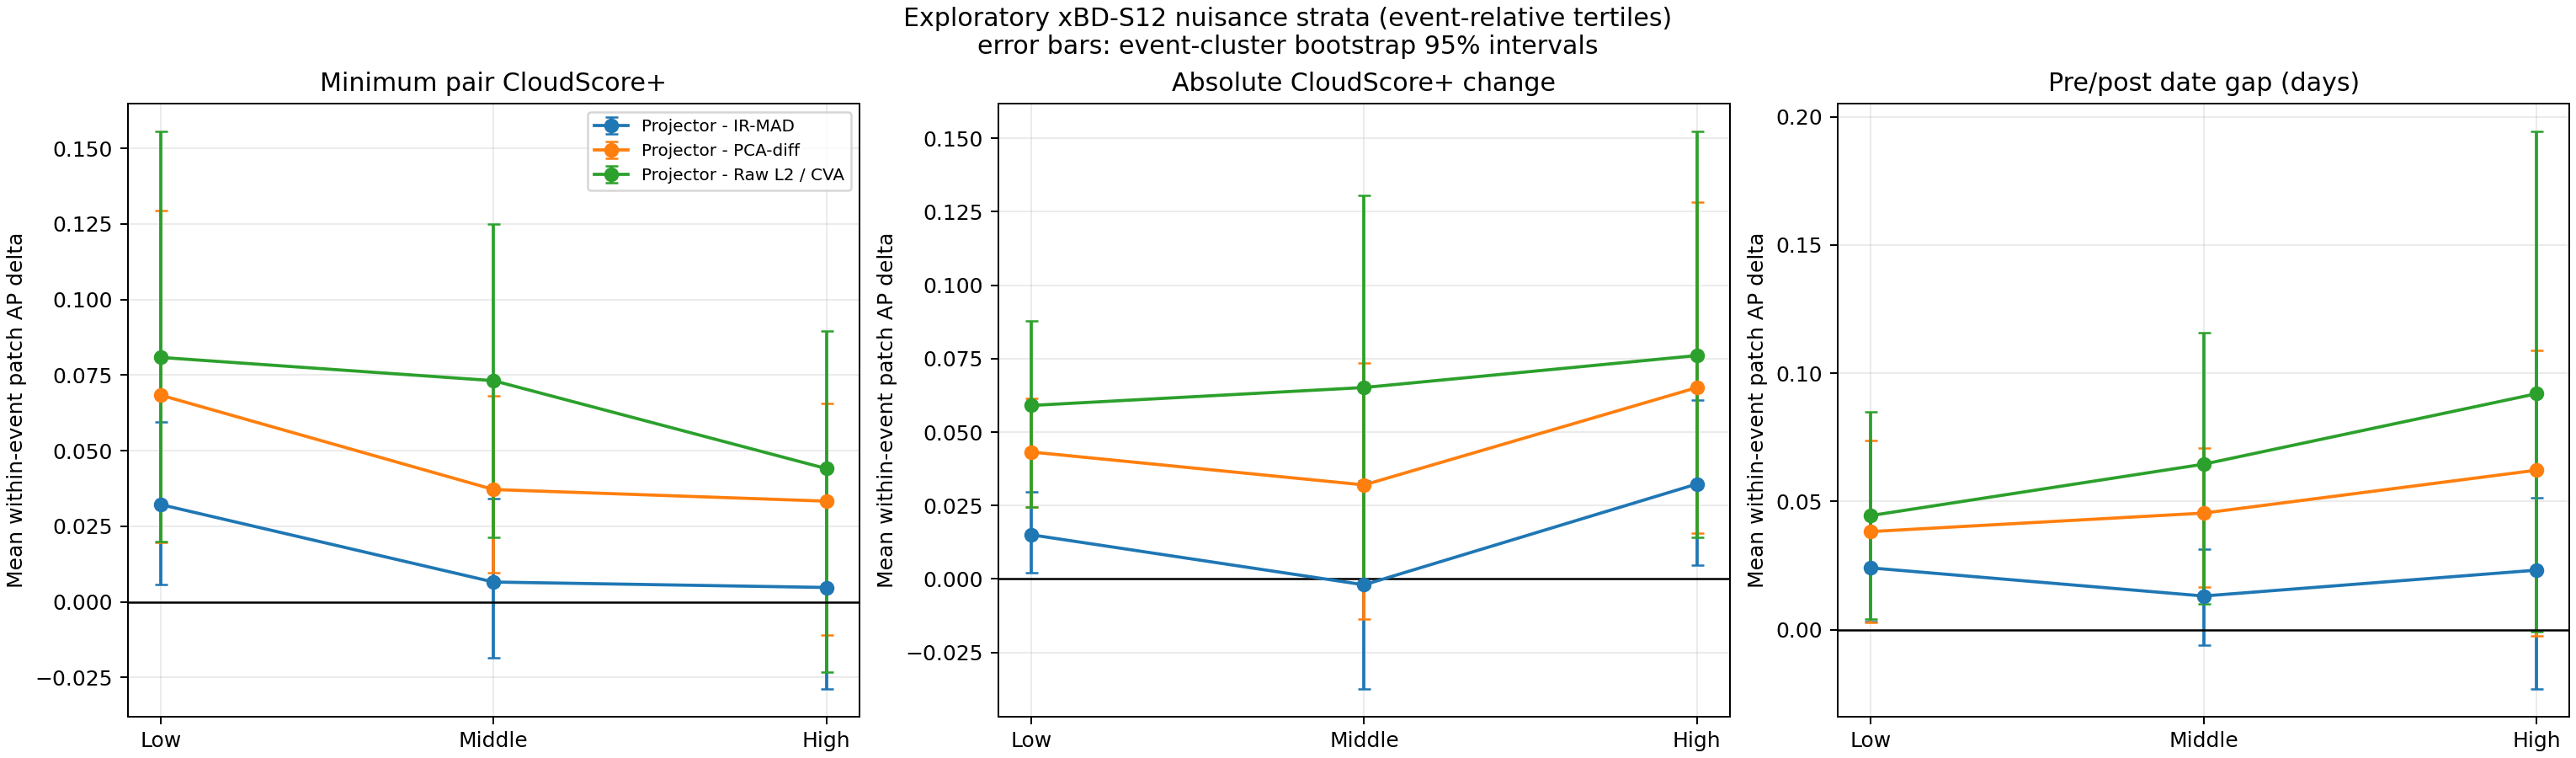

The table this chart was drawn from, first rows:
factor, baseline, patches, events, high_low_paired_events, within_event_spearman_rho, within_event_spearman_p, low_mean_ap_delta, middle_mean_ap_delta, high_mean_ap_delta, high_minus_low, high_minus_low_ci95_low, high_minus_low_ci95_high
min_pair_cloudscore_plus, ir_mad, 1159, 5, 5, -0.08239, 0.005006, 0.03221, 0.006593, 0.004798, -0.02741, -0.06697, 0.01476
min_pair_cloudscore_plus, pca_diff, 1159, 5, 5, -0.08575, 0.003482, 0.06839, 0.03719, 0.03334, -0.03504, -0.1006, 0.02527
min_pair_cloudscore_plus, raw_l2, 1159, 5, 5, -0.1127, 0.0001203, 0.08087, 0.07319, 0.04411, -0.03676, -0.09387, 0.01815
cloudscore_change, ir_mad, 1159, 5, 5, 0.1101, 0.000173, 0.01504, -0.001979, 0.03233, 0.01729, -0.01865, 0.05789
cloudscore_change, pca_diff, 1159, 5, 5, 0.06711, 0.02233, 0.04322, 0.03202, 0.06514, 0.02192, -0.02999, 0.0897
cloudscore_change, raw_l2, 1159, 5, 5, 0.07929, 0.006917, 0.05906, 0.06517, 0.07605, 0.01699, -0.03183, 0.07314
date_gap_days, ir_mad, 1159, 5, 0, 0.044, 0.1344, 0.02407, 0.0131, 0.02319, -0.0008822, nan, nan
date_gap_days, pca_diff, 1159, 5, 0, 0.0504, 0.08634, 0.03824, 0.04545, 0.06218, 0.02394, nan, nan
date_gap_days, raw_l2, 1159, 5, 0, 0.01438, 0.6248, 0.04449, 0.06453, 0.09201, 0.04752, nan, nan
